The GitHub repository Alexr626/Warehouse-shelf-classifier contains a labelled image folder "images_organized" with 2 categories: empty shelf, filled shelf. Examples follow, each with its label.

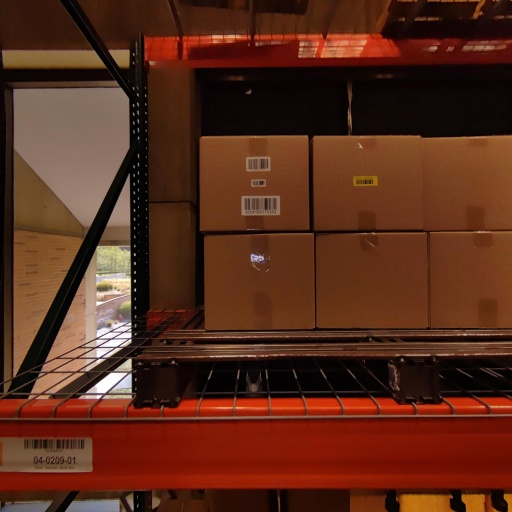
Label: filled shelf

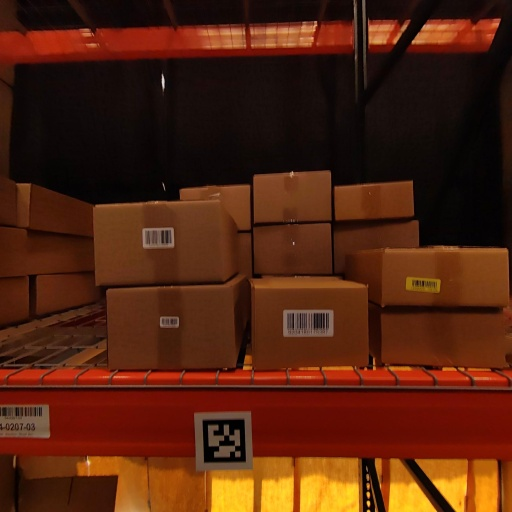
Label: filled shelf

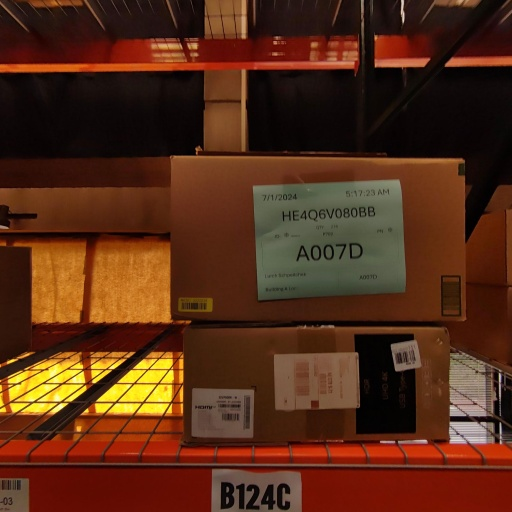
Label: filled shelf

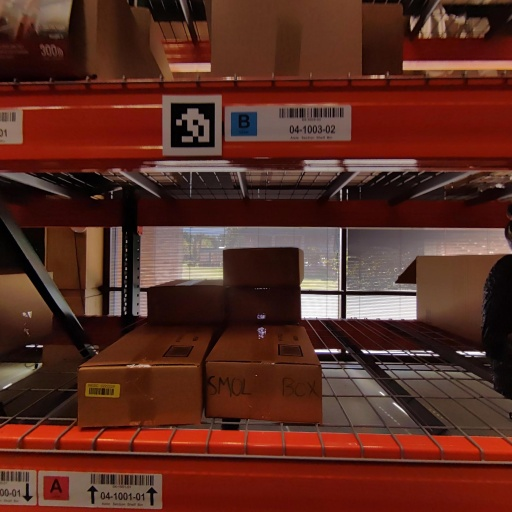
Label: filled shelf

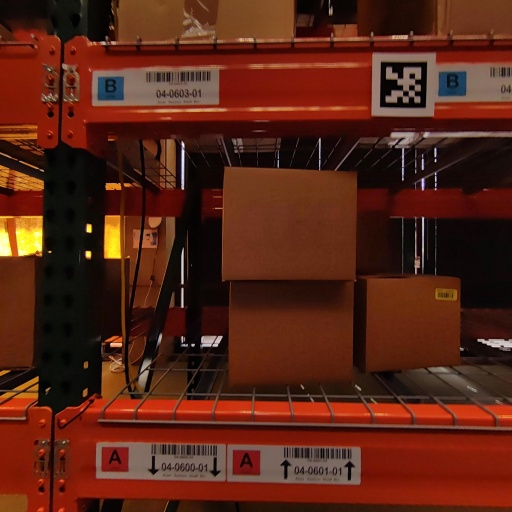
Label: filled shelf

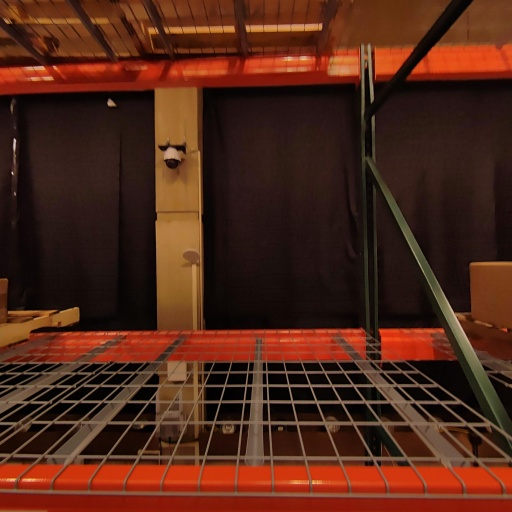
Label: empty shelf
